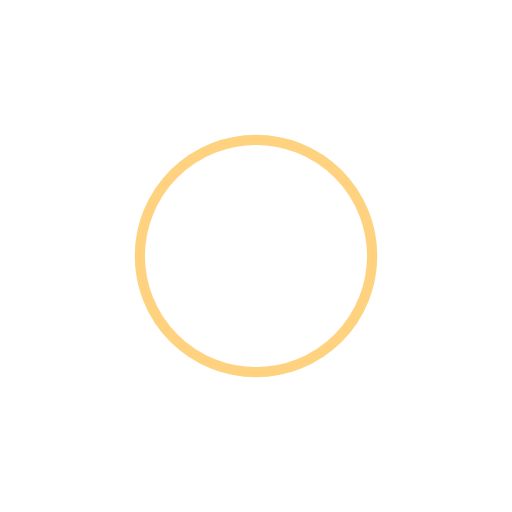
t = 0.00 s
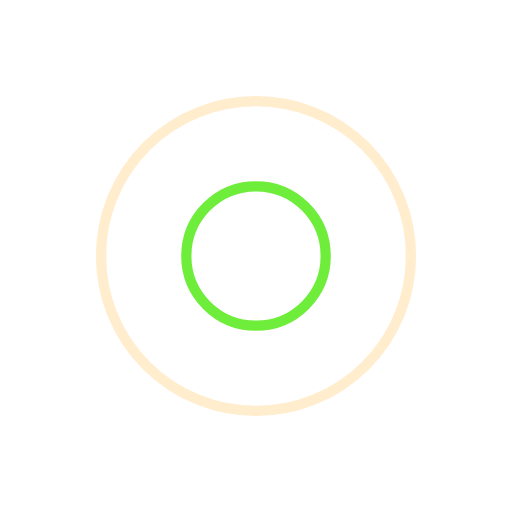
t = 0.25 s
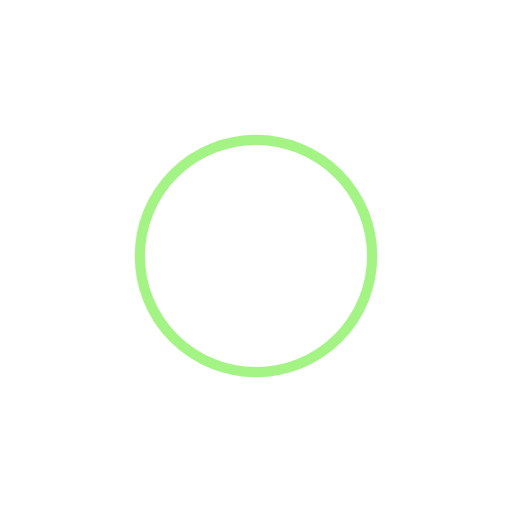
t = 0.50 s
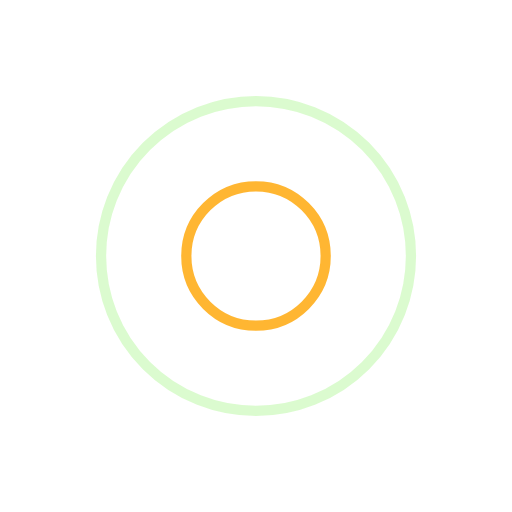
t = 0.75 s

The animated SVG that drew these frames (rendered in a browser with its animation timeline set to each time). Animation: 4 SMIL elements (animate=4); one cycle of 1.00 s, repeats indefinitely.

<?xml version="1.0" encoding="utf-8"?>
<svg xmlns="http://www.w3.org/2000/svg" xmlns:xlink="http://www.w3.org/1999/xlink" style="margin: auto; background: none; display: block; shape-rendering: auto;" width="257px" height="257px" viewBox="0 0 100 100" preserveAspectRatio="xMidYMid">
<circle cx="50" cy="50" r="0" fill="none" stroke="#4be90c" stroke-width="2">
  <animate attributeName="r" repeatCount="indefinite" dur="1s" values="0;35" keyTimes="0;1" keySplines="0 0.2 0.8 1" calcMode="spline" begin="0s"></animate>
  <animate attributeName="opacity" repeatCount="indefinite" dur="1s" values="1;0" keyTimes="0;1" keySplines="0.2 0 0.8 1" calcMode="spline" begin="0s"></animate>
</circle><circle cx="50" cy="50" r="0" fill="none" stroke="#ffa500" stroke-width="2">
  <animate attributeName="r" repeatCount="indefinite" dur="1s" values="0;35" keyTimes="0;1" keySplines="0 0.2 0.8 1" calcMode="spline" begin="-0.5s"></animate>
  <animate attributeName="opacity" repeatCount="indefinite" dur="1s" values="1;0" keyTimes="0;1" keySplines="0.2 0 0.8 1" calcMode="spline" begin="-0.5s"></animate>
</circle>
<!-- [ldio] generated by https://loading.io/ --></svg>
